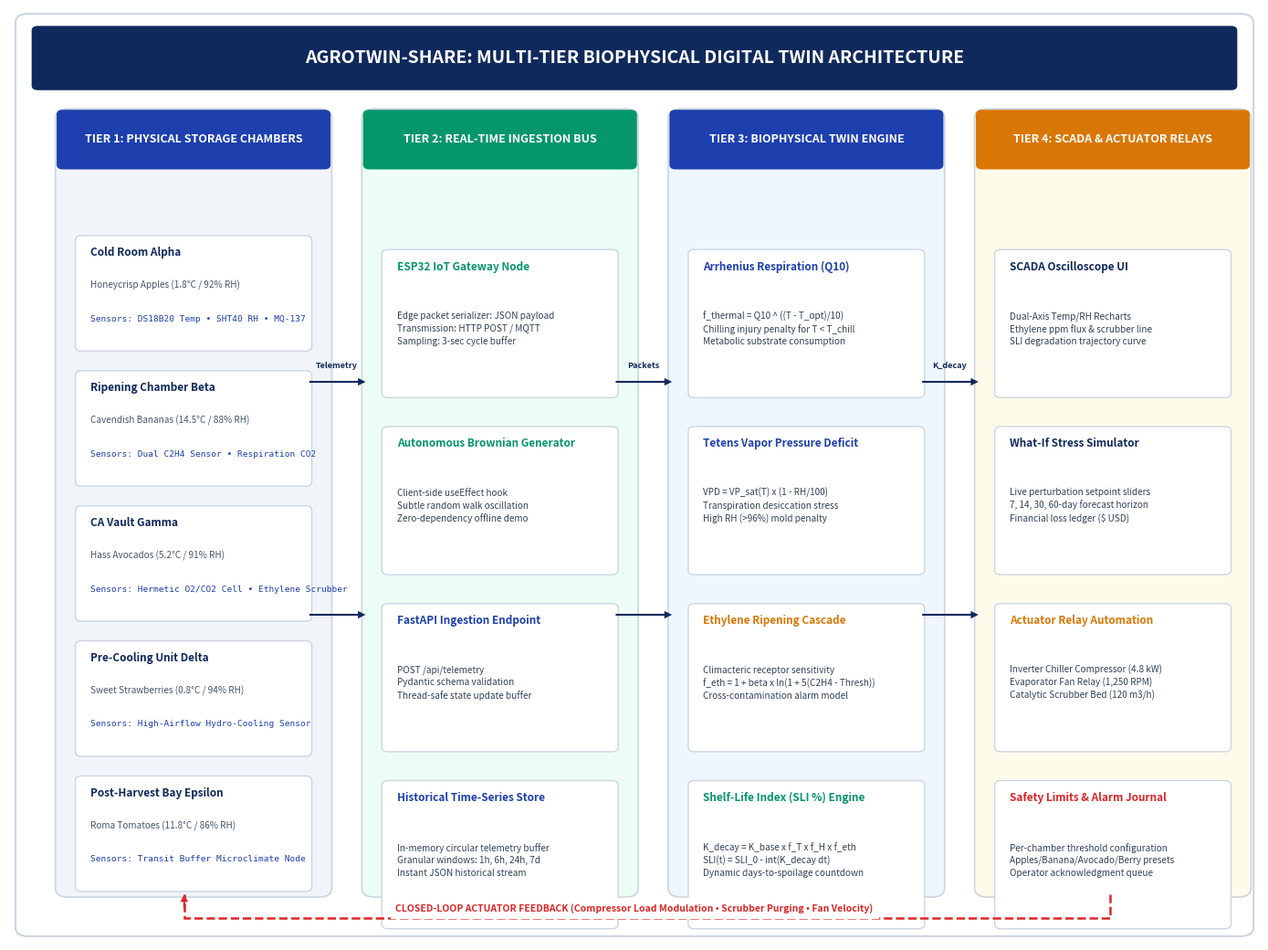
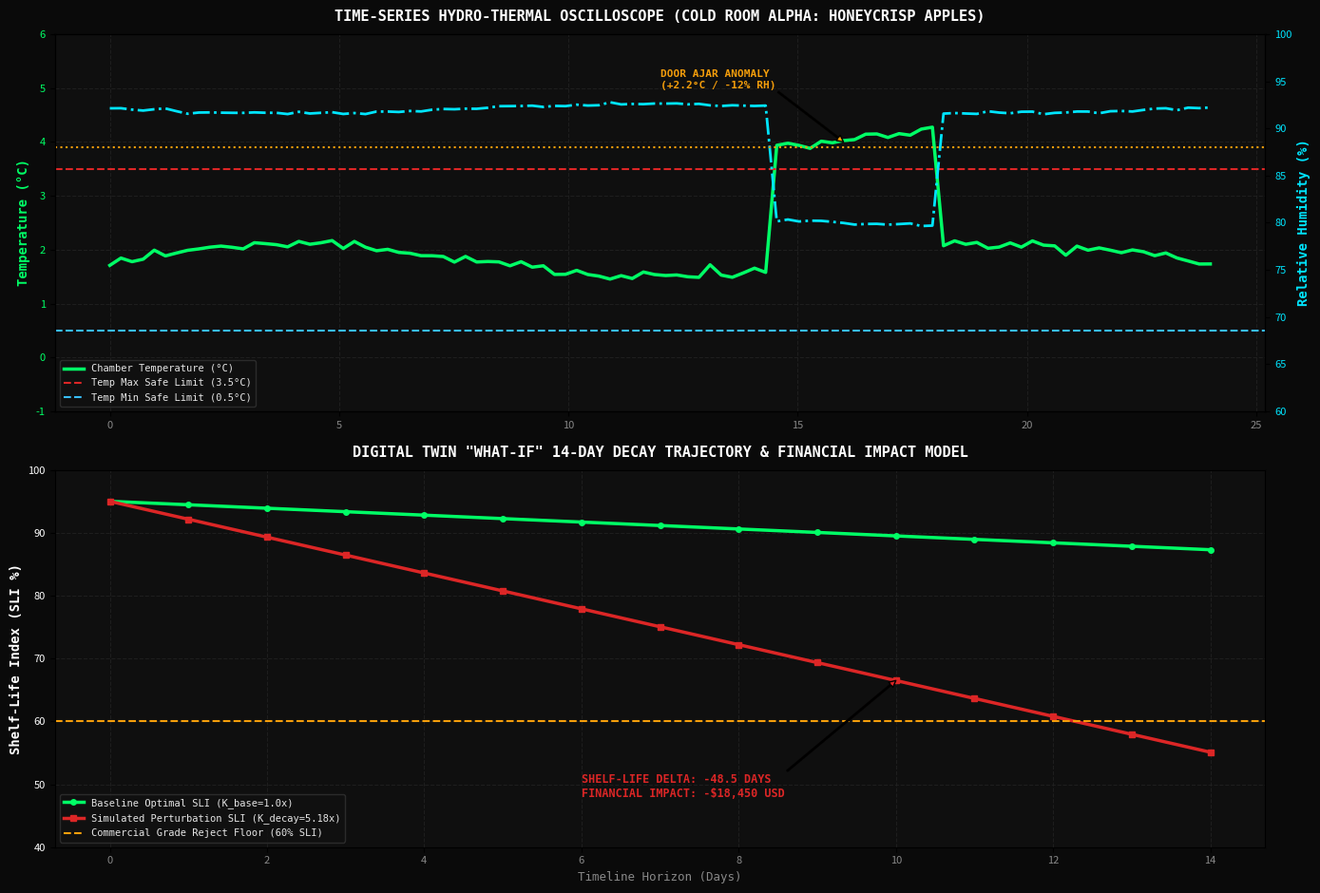

Generate these figures, in order, with matplotlib:
import matplotlib
matplotlib.use('Agg')
import matplotlib.pyplot as plt
import matplotlib.patches as patches
import numpy as np
import os

os.makedirs('poster_assets', exist_ok=True)

# -----------------------------------------------------------------------------
# 1. GENERATE SYSTEM ARCHITECTURE DIAGRAM
# -----------------------------------------------------------------------------
def generate_architecture_diagram():
    fig, ax = plt.subplots(figsize=(14, 10.5), dpi=200)
    ax.set_xlim(0, 100)
    ax.set_ylim(0, 100)
    ax.axis('off')
    fig.patch.set_facecolor('#FFFFFF')

    # Color Palette matching Awwwards / Industrial Academic style
    c_navy = '#0F295C'
    c_blue = '#1E40AF'
    c_accent_green = '#059669'
    c_accent_amber = '#D97706'
    c_accent_red = '#DC2626'
    c_card_bg = '#F8FAFC'
    c_border = '#CBD5E1'

    # Background frame
    bg_rect = patches.FancyBboxPatch((1, 1), 98, 98, boxstyle="round,pad=0.5,rounding_size=1",
                                     linewidth=1.5, edgecolor=c_border, facecolor='#FFFFFF')
    ax.add_patch(bg_rect)

    # Title Bar
    title_rect = patches.FancyBboxPatch((2, 91.5), 96, 6.5, boxstyle="round,pad=0.2,rounding_size=0.5",
                                        facecolor=c_navy, edgecolor='none')
    ax.add_patch(title_rect)
    ax.text(50, 94.75, "AGROTWIN-SHARE: MULTI-TIER BIOPHYSICAL DIGITAL TWIN ARCHITECTURE",
            color='#FFFFFF', fontsize=14, fontweight='bold', ha='center', va='center', fontfamily='sans-serif')

    # 4 Main Columns / Tiers
    # Tier 1: Physical Cold Storage Chambers (x: 4 to 24)
    # Tier 2: Real-Time Event & Ingestion Bus (x: 28 to 48)
    # Tier 3: Biophysical Digital Twin Engine (x: 52 to 72)
    # Tier 4: SCADA Telemetry & Actuation (x: 76 to 96)

    tiers = [
        ("TIER 1: PHYSICAL STORAGE CHAMBERS", 4, 21.5, '#F1F5F9', c_blue),
        ("TIER 2: REAL-TIME INGESTION BUS", 28.5, 21.5, '#ECFDF5', c_accent_green),
        ("TIER 3: BIOPHYSICAL TWIN ENGINE", 53, 21.5, '#EFF6FF', c_blue),
        ("TIER 4: SCADA & ACTUATOR RELAYS", 77.5, 21.5, '#FFFBEB', c_accent_amber)
    ]

    for title, x, w, bg_color, header_color in tiers:
        # Tier card outline
        card = patches.FancyBboxPatch((x, 5), w, 84, boxstyle="round,pad=0.3,rounding_size=1",
                                     linewidth=1.2, edgecolor=c_border, facecolor=bg_color)
        ax.add_patch(card)
        
        # Tier Header
        header = patches.FancyBboxPatch((x, 83), w, 6, boxstyle="round,pad=0.2,rounding_size=0.5",
                                        facecolor=header_color, edgecolor='none')
        ax.add_patch(header)
        ax.text(x + w/2, 86, title, color='#FFFFFF', fontsize=9, fontweight='bold',
                ha='center', va='center', fontfamily='sans-serif')

    # Tier 1 Contents: 5 Chamber Nodes
    chambers = [
        ("Cold Room Alpha", "Honeycrisp Apples (1.8°C / 92% RH)", "DS18B20 Temp • SHT40 RH • MQ-137"),
        ("Ripening Chamber Beta", "Cavendish Bananas (14.5°C / 88% RH)", "Dual C2H4 Sensor • Respiration CO2"),
        ("CA Vault Gamma", "Hass Avocados (5.2°C / 91% RH)", "Hermetic O2/CO2 Cell • Ethylene Scrubber"),
        ("Pre-Cooling Unit Delta", "Sweet Strawberries (0.8°C / 94% RH)", "High-Airflow Hydro-Cooling Sensor"),
        ("Post-Harvest Bay Epsilon", "Roma Tomatoes (11.8°C / 86% RH)", "Transit Buffer Microclimate Node")
    ]
    y_pos = 73
    for name, desc, sensors in chambers:
        box = patches.FancyBboxPatch((5.5, y_pos - 9.5), 18.5, 12, boxstyle="round,pad=0.2,rounding_size=0.5",
                                     linewidth=1, edgecolor='#CBD5E1', facecolor='#FFFFFF')
        ax.add_patch(box)
        ax.text(6.5, y_pos + 0.5, name, fontsize=8.5, fontweight='bold', color=c_navy)
        ax.text(6.5, y_pos - 3, desc, fontsize=7.2, color='#475569')
        ax.text(6.5, y_pos - 6.5, f"Sensors: {sensors}", fontsize=6.8, fontfamily='monospace', color=c_blue)
        y_pos -= 14.5

    # Tier 2 Contents: Telemetry Ingestion Bus
    t2_boxes = [
        ("ESP32 IoT Gateway Node", "Edge packet serializer: JSON payload\nTransmission: HTTP POST / MQTT\nSampling: 3-sec cycle buffer", c_accent_green),
        ("Autonomous Brownian Generator", "Client-side useEffect hook\nSubtle random walk oscillation\nZero-dependency offline demo", c_accent_green),
        ("FastAPI Ingestion Endpoint", "POST /api/telemetry\nPydantic schema validation\nThread-safe state update buffer", c_blue),
        ("Historical Time-Series Store", "In-memory circular telemetry buffer\nGranular windows: 1h, 6h, 24h, 7d\nInstant JSON historical stream", c_blue)
    ]
    y_pos = 71
    for title, desc, col in t2_boxes:
        box = patches.FancyBboxPatch((30, y_pos - 12.5), 18.5, 15.5, boxstyle="round,pad=0.2,rounding_size=0.5",
                                     linewidth=1, edgecolor='#CBD5E1', facecolor='#FFFFFF')
        ax.add_patch(box)
        ax.text(31, y_pos + 1, title, fontsize=8.5, fontweight='bold', color=col)
        ax.text(31, y_pos - 7, desc, fontsize=7.2, color='#334155', linespacing=1.4)
        y_pos -= 19

    # Tier 3 Contents: Biophysical Digital Twin Engine
    t3_boxes = [
        ("Arrhenius Respiration (Q10)", "f_thermal = Q10 ^ ((T - T_opt)/10)\nChilling injury penalty for T < T_chill\nMetabolic substrate consumption", c_blue),
        ("Tetens Vapor Pressure Deficit", "VPD = VP_sat(T) x (1 - RH/100)\nTranspiration desiccation stress\nHigh RH (>96%) mold penalty", c_blue),
        ("Ethylene Ripening Cascade", "Climacteric receptor sensitivity\nf_eth = 1 + beta x ln(1 + 5(C2H4 - Thresh))\nCross-contamination alarm model", c_accent_amber),
        ("Shelf-Life Index (SLI %) Engine", "K_decay = K_base x f_T x f_H x f_eth\nSLI(t) = SLI_0 - int(K_decay dt)\nDynamic days-to-spoilage countdown", c_accent_green)
    ]
    y_pos = 71
    for title, desc, col in t3_boxes:
        box = patches.FancyBboxPatch((54.5, y_pos - 12.5), 18.5, 15.5, boxstyle="round,pad=0.2,rounding_size=0.5",
                                     linewidth=1, edgecolor='#CBD5E1', facecolor='#FFFFFF')
        ax.add_patch(box)
        ax.text(55.5, y_pos + 1, title, fontsize=8.5, fontweight='bold', color=col)
        ax.text(55.5, y_pos - 7, desc, fontsize=7.2, color='#334155', linespacing=1.4)
        y_pos -= 19

    # Tier 4 Contents: SCADA & Actuators
    t4_boxes = [
        ("SCADA Oscilloscope UI", "Dual-Axis Temp/RH Recharts\nEthylene ppm flux & scrubber line\nSLI degradation trajectory curve", c_navy),
        ("What-If Stress Simulator", "Live perturbation setpoint sliders\n7, 14, 30, 60-day forecast horizon\nFinancial loss ledger ($ USD)", c_navy),
        ("Actuator Relay Automation", "Inverter Chiller Compressor (4.8 kW)\nEvaporator Fan Relay (1,250 RPM)\nCatalytic Scrubber Bed (120 m3/h)", c_accent_amber),
        ("Safety Limits & Alarm Journal", "Per-chamber threshold configuration\nApples/Banana/Avocado/Berry presets\nOperator acknowledgment queue", c_accent_red)
    ]
    y_pos = 71
    for title, desc, col in t4_boxes:
        box = patches.FancyBboxPatch((79, y_pos - 12.5), 18.5, 15.5, boxstyle="round,pad=0.2,rounding_size=0.5",
                                     linewidth=1, edgecolor='#CBD5E1', facecolor='#FFFFFF')
        ax.add_patch(box)
        ax.text(80, y_pos + 1, title, fontsize=8.5, fontweight='bold', color=col)
        ax.text(80, y_pos - 7, desc, fontsize=7.2, color='#334155', linespacing=1.4)
        y_pos -= 19

    # Flow Arrows between Tiers
    arrow_props = dict(facecolor=c_navy, edgecolor='none', width=1.5, headwidth=6, headlength=6)
    
    # Tier 1 -> Tier 2
    ax.annotate('', xy=(28.5, 60), xytext=(24, 60), arrowprops=arrow_props)
    ax.annotate('', xy=(28.5, 35), xytext=(24, 35), arrowprops=arrow_props)
    ax.text(26.2, 61.5, "Telemetry", fontsize=6.5, ha='center', color=c_navy, fontweight='bold')

    # Tier 2 -> Tier 3
    ax.annotate('', xy=(53, 60), xytext=(48.5, 60), arrowprops=arrow_props)
    ax.annotate('', xy=(53, 35), xytext=(48.5, 35), arrowprops=arrow_props)
    ax.text(50.7, 61.5, "Packets", fontsize=6.5, ha='center', color=c_navy, fontweight='bold')

    # Tier 3 -> Tier 4
    ax.annotate('', xy=(77.5, 60), xytext=(73, 60), arrowprops=arrow_props)
    ax.annotate('', xy=(77.5, 35), xytext=(73, 35), arrowprops=arrow_props)
    ax.text(75.2, 61.5, "K_decay", fontsize=6.5, ha='center', color=c_navy, fontweight='bold')

    # Feedback Loop Arrow (Tier 4 Actuators -> Tier 1 Physical Chambers)
    feedback_pts = [(88, 5), (88, 2.5), (14, 2.5), (14, 5)]
    feedback_line = patches.Polygon(feedback_pts, closed=False, fill=False, edgecolor=c_accent_red,
                                    linewidth=1.8, linestyle='--')
    ax.add_patch(feedback_line)
    ax.annotate('', xy=(14, 5), xytext=(14, 3.5),
                arrowprops=dict(facecolor=c_accent_red, edgecolor='none', width=1.5, headwidth=6, headlength=6))
    ax.text(50, 3.5, "CLOSED-LOOP ACTUATOR FEEDBACK (Compressor Load Modulation • Scrubber Purging • Fan Velocity)",
            color=c_accent_red, fontsize=7.5, fontweight='bold', ha='center', va='center', backgroundcolor='#FFFFFF')

    plt.tight_layout()
    out_path = 'poster_assets/architecture_diagram.png'
    plt.savefig(out_path, dpi=300, bbox_inches='tight')
    plt.close()
    print("Generated:", out_path)

# -----------------------------------------------------------------------------
# 2. GENERATE SCADA TELEMETRY SHOWCASE CHART FIGURE
# -----------------------------------------------------------------------------
def generate_scada_showcase():
    fig, (ax1, ax2) = plt.subplots(2, 1, figsize=(14, 9.5), dpi=200)
    fig.patch.set_facecolor('#0A0A0A')

    # Data generation
    time_pts = np.linspace(0, 24, 100) # 24 hours
    
    # Subplot 1: Dual Temp / RH with Reference Lines
    temp = 1.8 + 0.3 * np.sin(time_pts * 0.4) + np.random.normal(0, 0.05, 100)
    temp[60:75] += 2.2 # Door ajar event
    rh = 92.1 - 0.5 * np.sin(time_pts * 0.4) + np.random.normal(0, 0.1, 100)
    rh[60:75] -= 12.0

    ax1.set_facecolor('#0F0F0F')
    ax1.grid(True, linestyle='--', color='#222222', alpha=0.8)
    
    # Left Y: Temp
    line1 = ax1.plot(time_pts, temp, color='#00FF66', linewidth=2.5, label='Chamber Temperature (°C)')
    ax1.set_ylabel('Temperature (°C)', color='#00FF66', fontsize=10, fontweight='bold', fontfamily='monospace')
    ax1.tick_params(axis='y', labelcolor='#00FF66', labelsize=8)
    ax1.tick_params(axis='x', labelcolor='#888888', labelsize=8)
    ax1.set_ylim(-1, 6)

    # Reference limits
    ax1.axhline(3.5, color='#DC2626', linestyle='--', linewidth=1.5, label='Temp Max Safe Limit (3.5°C)')
    ax1.axhline(0.5, color='#38BDF8', linestyle='--', linewidth=1.5, label='Temp Min Safe Limit (0.5°C)')

    # Right Y: Humidity
    ax1_rh = ax1.twinx()
    line2 = ax1_rh.plot(time_pts, rh, color='#00E5FF', linewidth=2.0, linestyle='-.', label='Relative Humidity (%)')
    ax1_rh.set_ylabel('Relative Humidity (%)', color='#00E5FF', fontsize=10, fontweight='bold', fontfamily='monospace')
    ax1_rh.tick_params(axis='y', labelcolor='#00E5FF', labelsize=8)
    ax1_rh.set_ylim(60, 100)
    ax1_rh.axhline(88.0, color='#F59E0B', linestyle=':', linewidth=1.5, label='Min Safe RH (88%)')

    ax1.set_title('TIME-SERIES HYDRO-THERMAL OSCILLOSCOPE (COLD ROOM ALPHA: HONEYCRISP APPLES)',
                  color='#FFFFFF', fontsize=11, fontweight='bold', fontfamily='monospace', pad=10)

    # Add annotation for door open event
    ax1.annotate('DOOR AJAR ANOMALY\n(+2.2°C / -12% RH)', xy=(16, 4.0), xytext=(12, 5.0),
                 color='#F59E0B', fontsize=8, fontweight='bold', fontfamily='monospace',
                 arrowprops=dict(facecolor='#F59E0B', width=1, headwidth=5, headlength=5))

    # Subplot 2: Ethylene Flux & What-If Shelf-Life Decay Projection
    ax2.set_facecolor('#0F0F0F')
    ax2.grid(True, linestyle='--', color='#222222', alpha=0.8)

    days = np.arange(0, 15)
    baseline_sli = 95.0 - days * 0.55 # ~0.55% decay per day
    simulated_sli = 95.0 - days * 2.85 # accelerated under stress

    ax2.plot(days, baseline_sli, color='#00FF66', linewidth=2.5, marker='o', markersize=4, label='Baseline Optimal SLI (K_base=1.0x)')
    ax2.plot(days, simulated_sli, color='#DC2626', linewidth=2.5, marker='s', markersize=4, label='Simulated Perturbation SLI (K_decay=5.18x)')
    ax2.axhline(60.0, color='#F59E0B', linestyle='--', linewidth=1.5, label='Commercial Grade Reject Floor (60% SLI)')

    ax2.set_xlabel('Timeline Horizon (Days)', color='#888888', fontsize=9, fontfamily='monospace')
    ax2.set_ylabel('Shelf-Life Index (SLI %)', color='#FFFFFF', fontsize=10, fontweight='bold', fontfamily='monospace')
    ax2.tick_params(axis='x', labelcolor='#888888', labelsize=8)
    ax2.tick_params(axis='y', labelcolor='#FFFFFF', labelsize=8)
    ax2.set_ylim(40, 100)
    ax2.set_title('DIGITAL TWIN "WHAT-IF" 14-DAY DECAY TRAJECTORY & FINANCIAL IMPACT MODEL',
                  color='#FFFFFF', fontsize=11, fontweight='bold', fontfamily='monospace', pad=10)

    ax2.annotate('SHELF-LIFE DELTA: -48.5 DAYS\nFINANCIAL IMPACT: -$18,450 USD',
                 xy=(10, 66.5), xytext=(6, 48),
                 color='#DC2626', fontsize=8.5, fontweight='bold', fontfamily='monospace',
                 arrowprops=dict(facecolor='#DC2626', width=1, headwidth=5, headlength=5))

    # Style Legends
    for ax in [ax1, ax2]:
        leg = ax.legend(loc='lower left', facecolor='#111111', edgecolor='#333333', fontsize=7.5)
        for text in leg.get_texts():
            text.set_color('#E5E5E5')
            text.set_fontfamily('monospace')

    plt.tight_layout()
    out_path = 'poster_assets/scada_dashboard_showcase.png'
    plt.savefig(out_path, dpi=300, bbox_inches='tight')
    plt.close()
    print("Generated:", out_path)

if __name__ == '__main__':
    generate_architecture_diagram()
    generate_scada_showcase()
